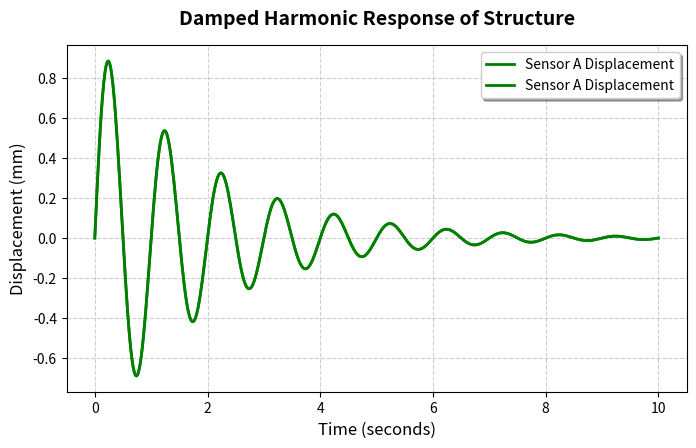

Write the Python code that produced this figure.
import numpy as np
import matplotlib.pyplot as plt
time = np.linspace(0,10,500)
amplitude=np.exp(-0.5*time)*np.sin(2*np.pi*time)
fig,ax=plt.subplots(figsize=(8,4.5),dpi=100)
ax.plot(time, amplitude, color='green', linewidth=2, label="Sensor A Displacement")
ax.plot(time, amplitude, color='green', linewidth=2, label="Sensor A Displacement")
ax.set_title('Damped Harmonic Response of Structure', fontsize=14, fontweight='bold', pad=15)
ax.set_xlabel('Time (seconds)', fontsize=12)
ax.set_ylabel('Displacement (mm)', fontsize=12)
ax.grid(True, linestyle='--', alpha=0.6)
ax.legend(loc='upper right', frameon=True, shadow=True)
plt.show()
